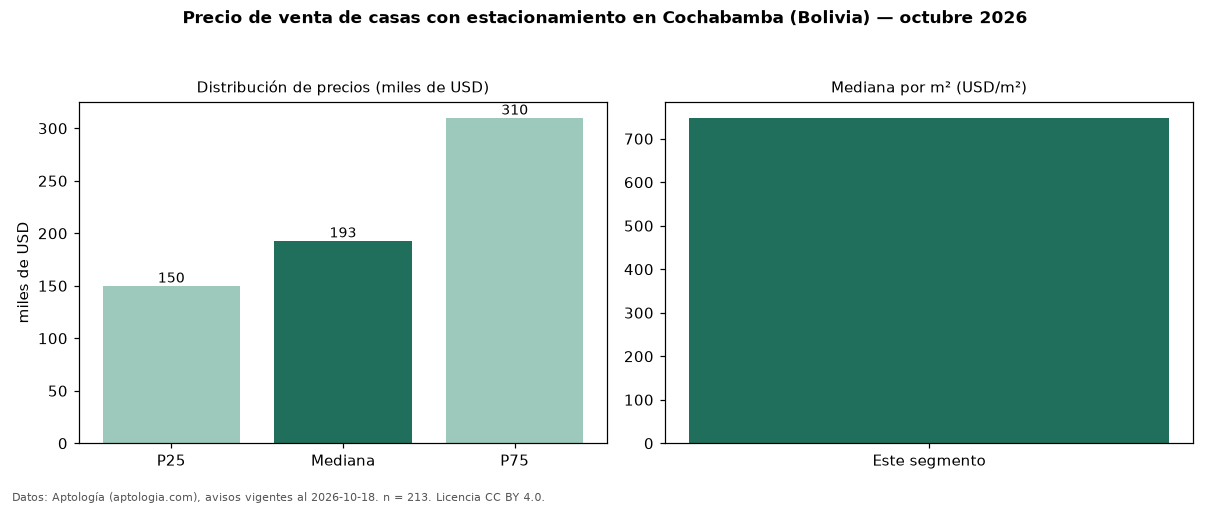

The data file committed next to this chart (first rows):
seccion, metrica, valor, moneda, n
filtro, parq1, con estacionamiento, , 213
precio, p25, 150000, USD, 213
precio, mediana, 193000, USD, 213
precio, p75, 310000, USD, 213
precio, minimo, 44500, USD, 213
precio, maximo, 1130000, USD, 213
m2, mediana_precio_m2, 748, USD, 192
m2, area_mediana_m2, 260.0, m2, 192
banos, mediana_banos, 3.0, , 
parqueadero, pct_con_parqueadero, 100.0, %, 213
habitaciones, 3+, 192500, USD, 207
fuente, fecha_datos, 2026-10-18, , 
fuente, atribucion, https://www.aptologia.com/bo/venta/cocha…, , 
fuente, licencia, CC BY 4.0, , 
